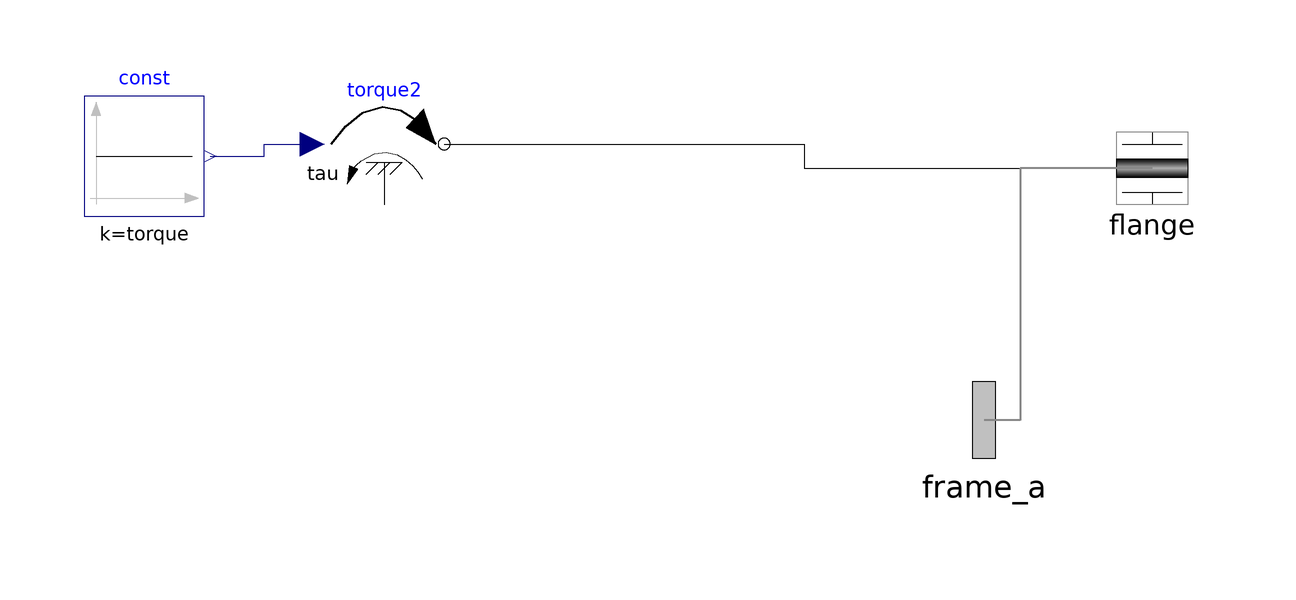

This picture is the connection diagram that the Modelica source below describes through its graphical annotations.

model TorqueSourceFlangeWithBearing
    parameter Real torque = 1;

    Modelica.Mechanics.Rotational.Sources.Torque torque2
      annotation (Placement(transformation(extent={{-38,-8},{-18,12}})));
    Modelica.Mechanics.MultiBody.Interfaces.FlangeWithBearing flange(
        includeBearingConnector=true)
      annotation (Placement(transformation(extent={{90,-12},{110,8}}),
          iconTransformation(extent={{110,-12},{130,8}})));
  protected
    Modelica.Mechanics.MultiBody.Interfaces.Frame_a frame_a
      annotation (Placement(transformation(extent={{56,-60},{88,-28}})));
  public
    Modelica.Blocks.Sources.Constant const(k = torque)
      annotation (Placement(transformation(extent={{-78,-10},{-58,10}})));
  equation
    connect(torque2.flange,flange. flange) annotation (Line(
        points={{-18,2},{42,2},{42,-2},{100,-2}},
        color={0,0,0},
        smooth=Smooth.None));
    connect(flange.bearingFrame,frame_a)  annotation (Line(
        points={{100,-2},{78,-2},{78,-44},{72,-44}},
        color={135,135,135},
        thickness=0.5,
        smooth=Smooth.None));
    connect(const.y, torque2.tau) annotation (Line(
        points={{-57,0},{-48,0},{-48,2},{-40,2}},
        color={0,0,127},
        smooth=Smooth.None));
    annotation (Diagram(coordinateSystem(preserveAspectRatio=false, extent={{-100,
              -100},{100,100}}), graphics));
  end TorqueSourceFlangeWithBearing;